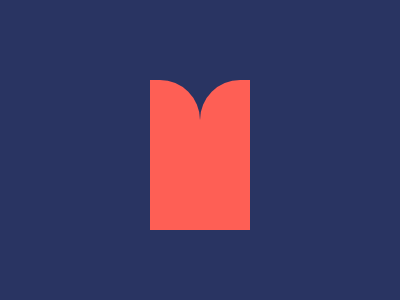

Give the HTML and CSS whose rendering is this image.


<!-- saved from url=(0029)https://cssbattle.dev/play/41 -->
<html><head><meta http-equiv="Content-Type" content="text/html; charset=UTF-8"><style>body{overflow:hidden}</style></head><body><div></div>
<style>
  body{background:#293462;}
  div {
    width: 50px;
    height: 150px;
    background: #FE5F55;
    position:absolute;
    top:80px;
    right:50%;
    border-radius:0 40px 0 0 ;
    -webkit-box-reflect:right;
  }
  div::before,
  div::after
  {
    content:'';
    position:absolute;
  }
  div::before
  {
    wid
  }
</style>

</body></html>